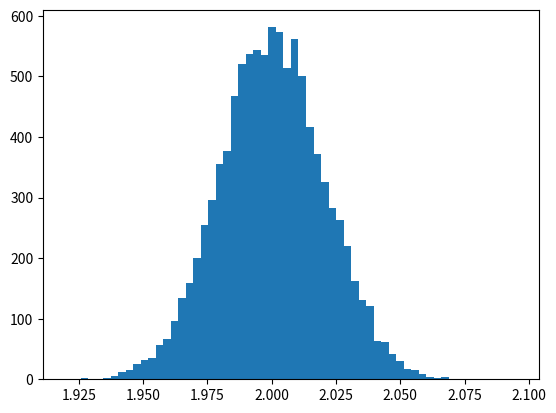

Python code for this plot:
import numpy as np
import matplotlib.pyplot as plt


def generateCovariates(N):

    X = np.concatenate([np.ones(N).reshape(N,1), np.random.normal(0, 1, N).reshape(N,1)],1)

    return  X

def generateData(sigma,beta_true,N, X):

    U = np.random.normal(0, sigma, N).reshape(N,1)
    Y = np.dot(X,beta_true.reshape(2,1)) + U

    return  U, Y

def olsEstimation(Y,X):

    beta_hat = np.dot(np.linalg.inv(np.dot(X.T, X)),np.dot(X.T,Y))
    sigma_hat = np.sqrt(np.mean((Y - np.dot(X,beta_hat.reshape(2,1)))**2))
    se = np.sqrt(np.diag(sigma**2*np.linalg.inv(np.dot(X.T, X)))/N)

    return beta_hat, sigma_hat, se


def parametric_bootstrap(X, sigma, beta_true, S, N):

    beta_hat_list = []
    for s in range(S):
        U, Y = generateData(sigma, beta_true, N, X)
        beta_hat, sigma_hat, se = olsEstimation(Y,X)
        beta_hat_list.append(beta_hat.T)

    beta_hat_list = np.concatenate(beta_hat_list,0)

    return beta_hat_list



# Question 3a:
beta_true = np.array([2,3])
mu = 0
sigma = 2
N = 10000
S = 10000

X = generateCovariates(N)
U, Y = generateData(sigma,beta_true,N, X)
beta_hat, sigma_hat, se = olsEstimation(Y,X)

# Question 3b:
beta_hat_list = parametric_bootstrap(X, sigma, beta_true, S, N)
plt.hist(beta_hat_list[:,0], bins = 60)
plt.show()
